Dataset: images (GitHub, mgatlin3-gtri/FT). Classes: diarrhea, farts, pee, poop.

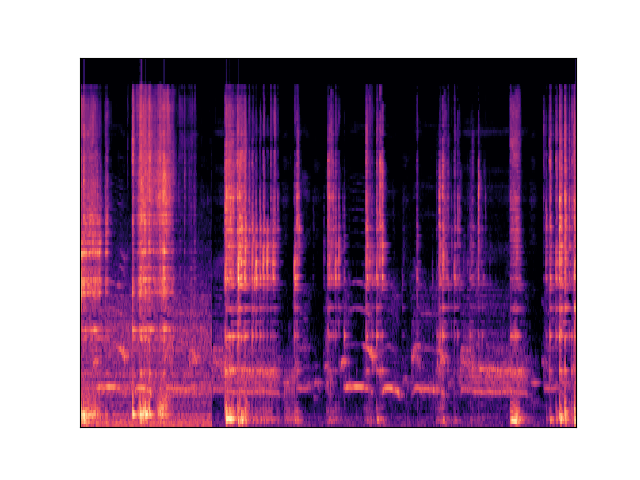
Label: diarrhea

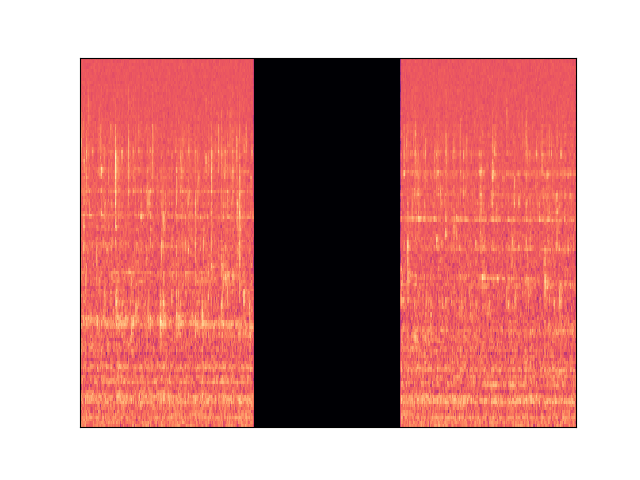
Label: pee

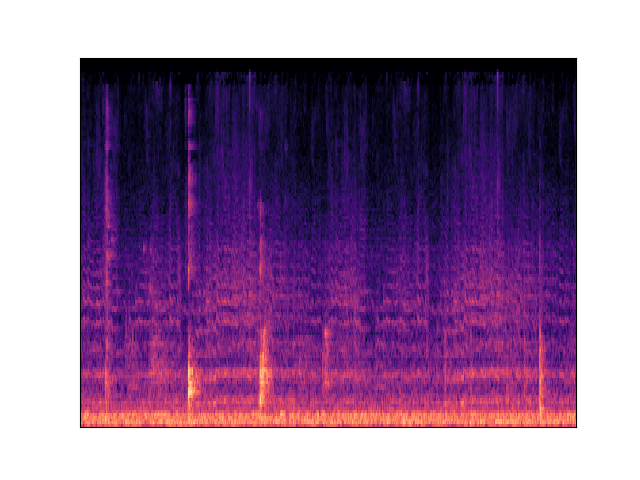
Label: poop

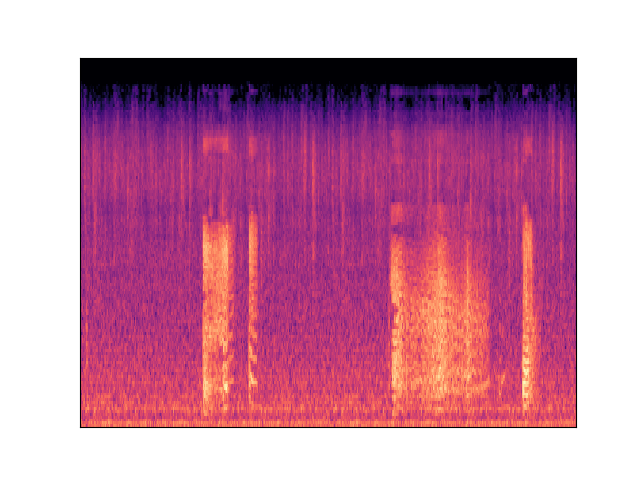
Label: farts

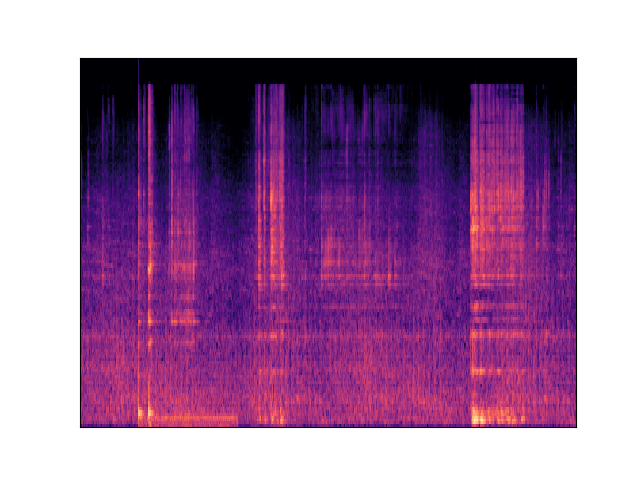
Label: diarrhea

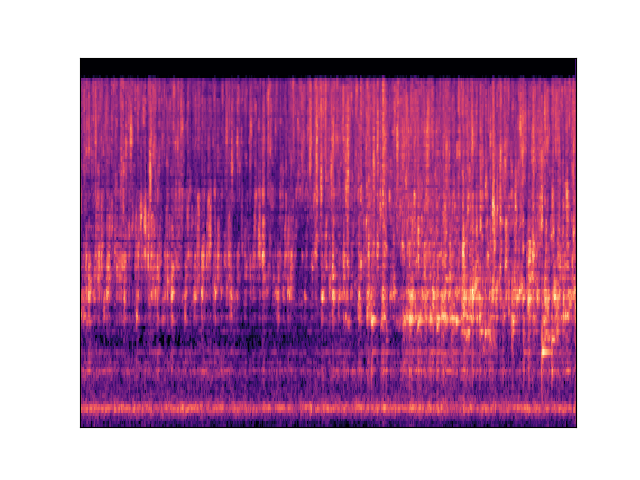
Label: pee
